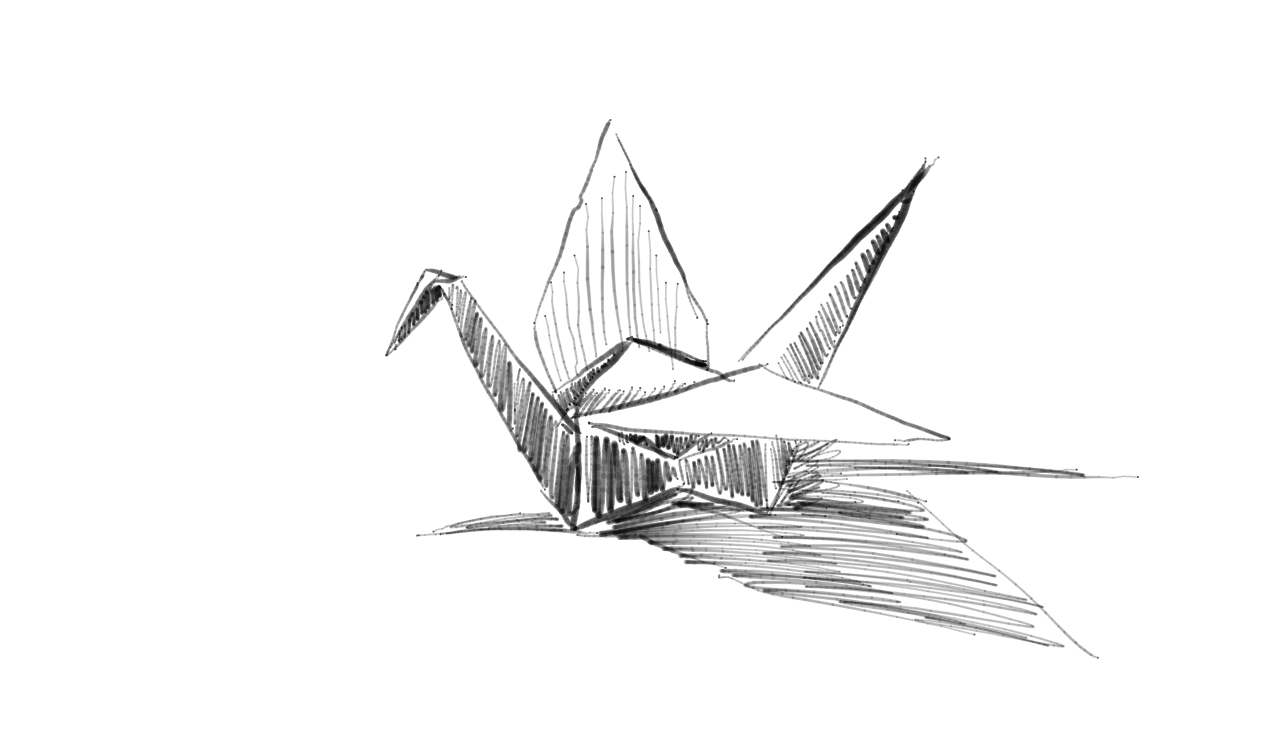

The table this chart was drawn from, first rows:
0, 430.42264, 284.58078, 0.028347995, 239790784, 
0, 430.4, 284.6, 0.02835, 239790784, 
0, 432.8, 281.9, 0.03715, 239790800, 
0, 435, 279.3, 0.03715, 239790800, 
0, 437.2, 276.4, 0.02542, 239790816, 
0, 440.1, 274.4, 9.775171E-4, 239790816, 
0, 441.3, 270.7, 9.775171E-4, 239790832, 
0, 441.3, 270.7, 9.775171E-4, 239790832, 
0, 441.3, 270.7, 9.775171E-4, 239790832, 
0, 441.3, 270.7, 9.775171E-4, 239790832, 
0, 441.3, 270.7, 9.775171E-4, 239790832, 
0, 441.3, 270.7, 9.775171E-4, 239790832, 
0, 441.3, 270.7, 9.775171E-4, 239790832, 
0, 441.3, 270.7, 9.775171E-4, 239790832, 
1, 386, 355, 0.0391, 239791200, 
1, 386, 355, 0.0391, 239791200, 
1, 386, 355, 0.07038, 239791200, 
1, 386, 355, 0.07038, 239791200, 
1, 386.5, 353.2, 0.09971, 239791216, 
1, 387.5, 352, 0.1281, 239791216, 
1, 387.5, 352, 0.1281, 239791232, 
1, 388.7, 349.6, 0.1593, 239791232, 
1, 390.5, 346.9, 0.1799, 239791232, 
1, 390.5, 346.9, 0.1799, 239791248, 
1, 392.4, 344, 0.2102, 239791248, 
1, 394.6, 340.7, 0.2317, 239791248, 
1, 394.6, 340.7, 0.2317, 239791264, 
1, 396.7, 337, 0.2444, 239791264, 
1, 398.8, 333.7, 0.2708, 239791264, 
1, 400.7, 330.2, 0.2825, 239791280, 
1, 400.7, 330.2, 0.2825, 239791280, 
1, 402.8, 326.7, 0.3099, 239791280, 
1, 404.8, 323.8, 0.348, 239791296, 
1, 404.8, 323.8, 0.348, 239791296, 
1, 406.8, 320.4, 0.3675, 239791296, 
1, 408.9, 317.4, 0.3969, 239791296, 
1, 408.9, 317.4, 0.3969, 239791312, 
1, 410.8, 314.4, 0.3939, 239791312, 
1, 412.8, 311.4, 0.3832, 239791312, 
1, 412.8, 311.4, 0.3832, 239791328, 
1, 414.4, 308.6, 0.3793, 239791328, 
1, 416.4, 305.4, 0.3675, 239791328, 
1, 418.1, 302.3, 0.3773, 239791344, 
1, 418.1, 302.3, 0.3773, 239791344, 
1, 420, 299.4, 0.3851, 239791344, 
1, 421.8, 296.2, 0.3959, 239791360, 
1, 421.8, 296.2, 0.3959, 239791360, 
1, 423.8, 293.8, 0.4018, 239791360, 
1, 425.6, 291, 0.4115, 239791376, 
1, 425.6, 291, 0.4115, 239791376, 
1, 427.4, 288.2, 0.4174, 239791376, 
1, 430, 285.9, 0.3891, 239791392, 
1, 430, 285.9, 0.3891, 239791392, 
1, 432, 283, 0.3402, 239791392, 
1, 434.4, 280, 0.2219, 239791408, 
1, 434.4, 280, 0.2219, 239791408, 
1, 437.9, 278.8, 0.05572, 239791408, 
1, 438.8, 275.6, 9.775171E-4, 239791424, 
1, 438.8, 275.6, 9.775171E-4, 239791424, 
1, 438.8, 275.6, 9.775171E-4, 239791424, 
1, 438.8, 275.6, 9.775171E-4, 239791424, 
... 14,271 more rows
